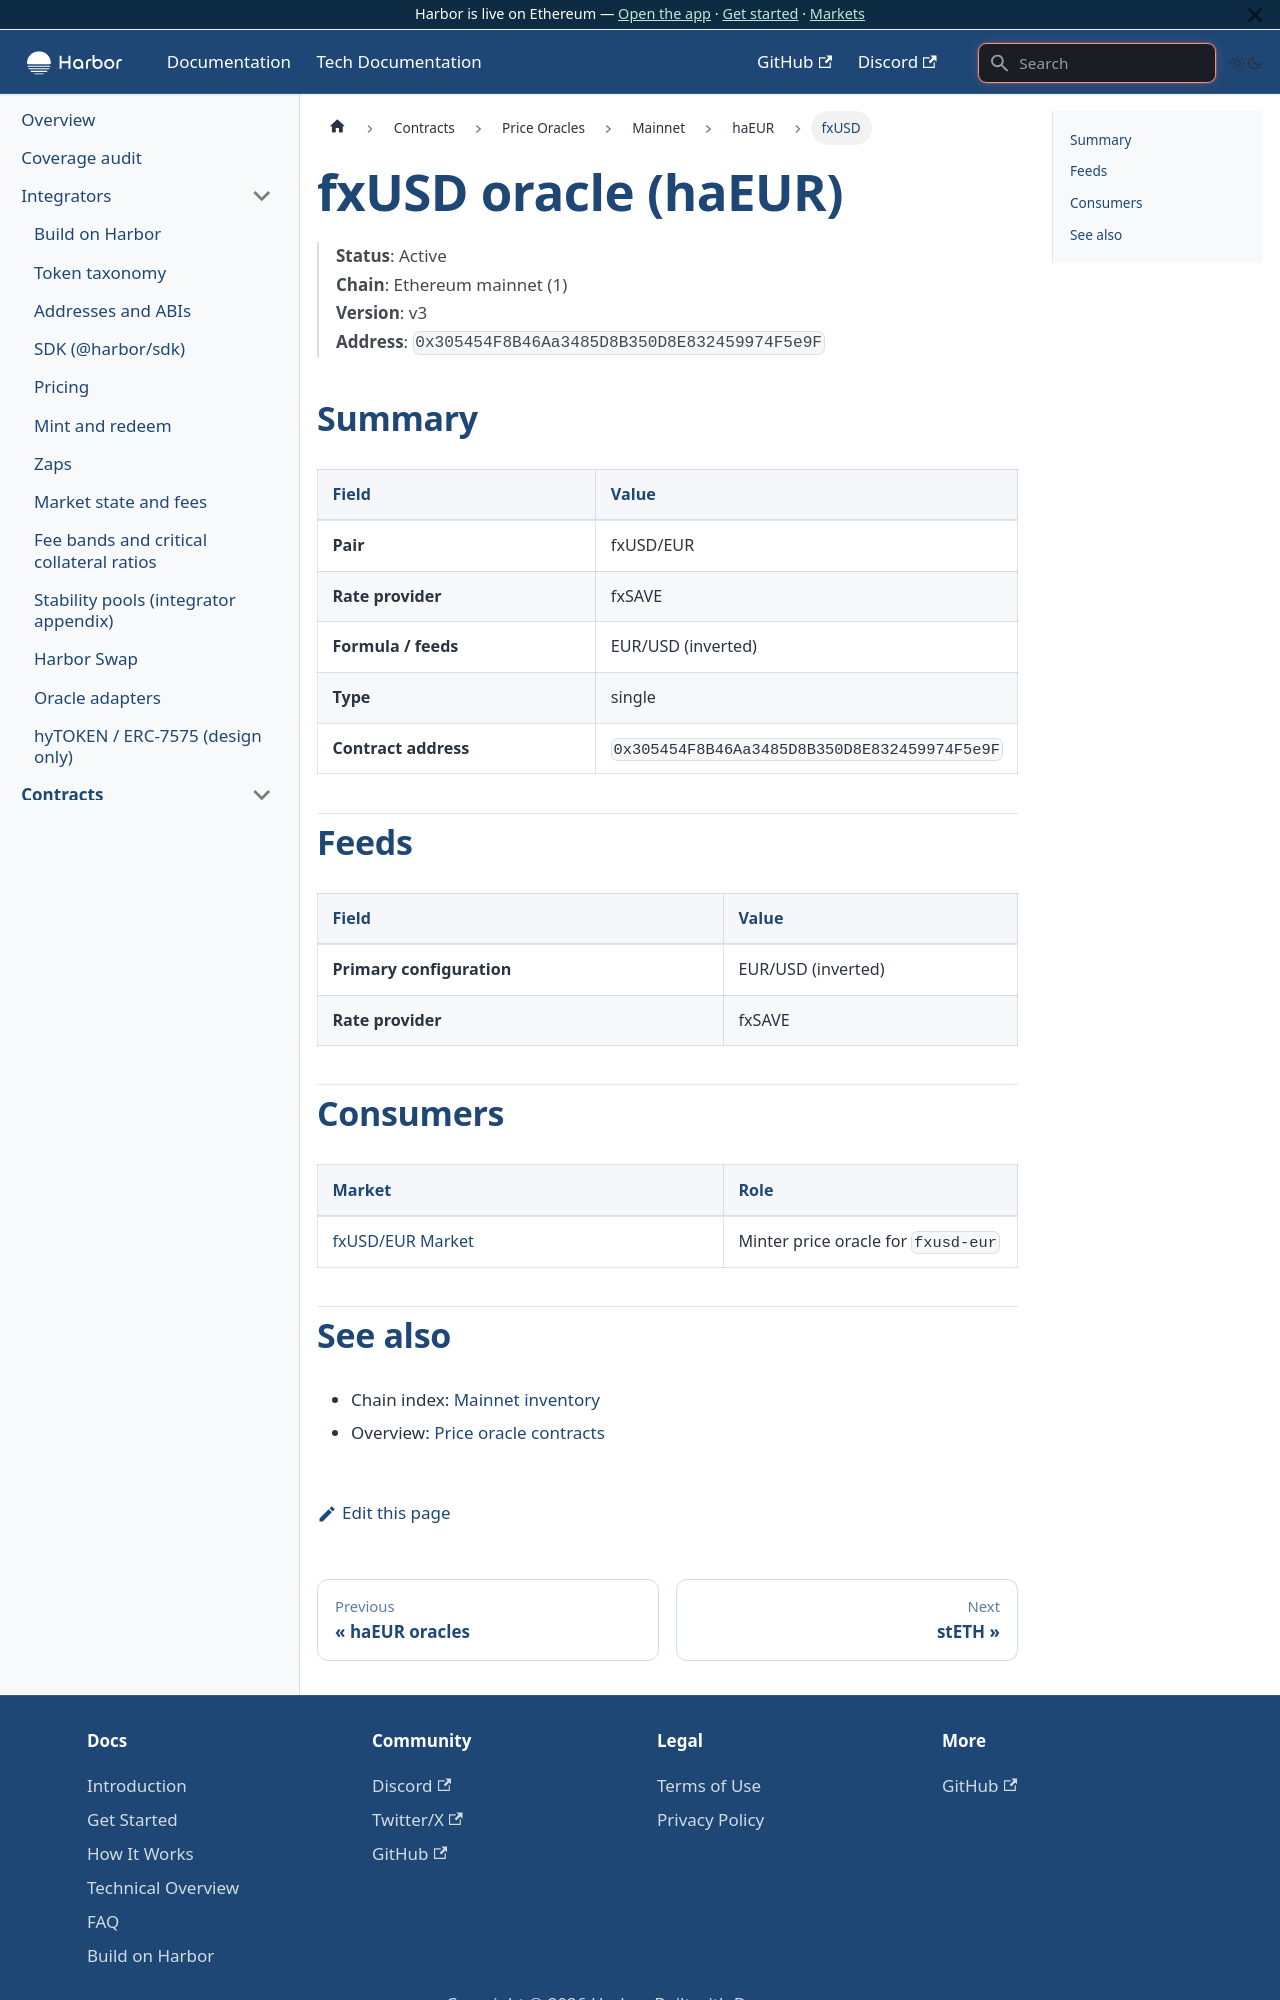

repository: baofinance/harbor-docs · page: tech-docs/contracts/price-oracles/mainnet/haeur/fxusd/index.html · generator: docusaurus

# fxUSD oracle (haEUR)

> **Status**: Active  
> **Chain**: Ethereum mainnet (1)  
> **Version**: v3  
> **Address**: `0x305454F8B46Aa3485D8B350D8E832459974F5e9F`

## Summary

| Field | Value |
| ----- | ----- |
| **Pair** | fxUSD/EUR |
| **Rate provider** | fxSAVE |
| **Formula / feeds** | EUR/USD (inverted) |
| **Type** | single |
| **Contract address** | `0x305454F8B46Aa3485D8B350D8E832459974F5e9F` |

## Feeds

| Field | Value |
| ----- | ----- |
| **Primary configuration** | EUR/USD (inverted) |
| **Rate provider** | fxSAVE |

## Consumers

| Market | Role |
| ------ | ---- |
| [fxUSD/EUR Market](../../../../markets/haeur/fxusd.md) | Minter price oracle for `fxusd-eur` |
